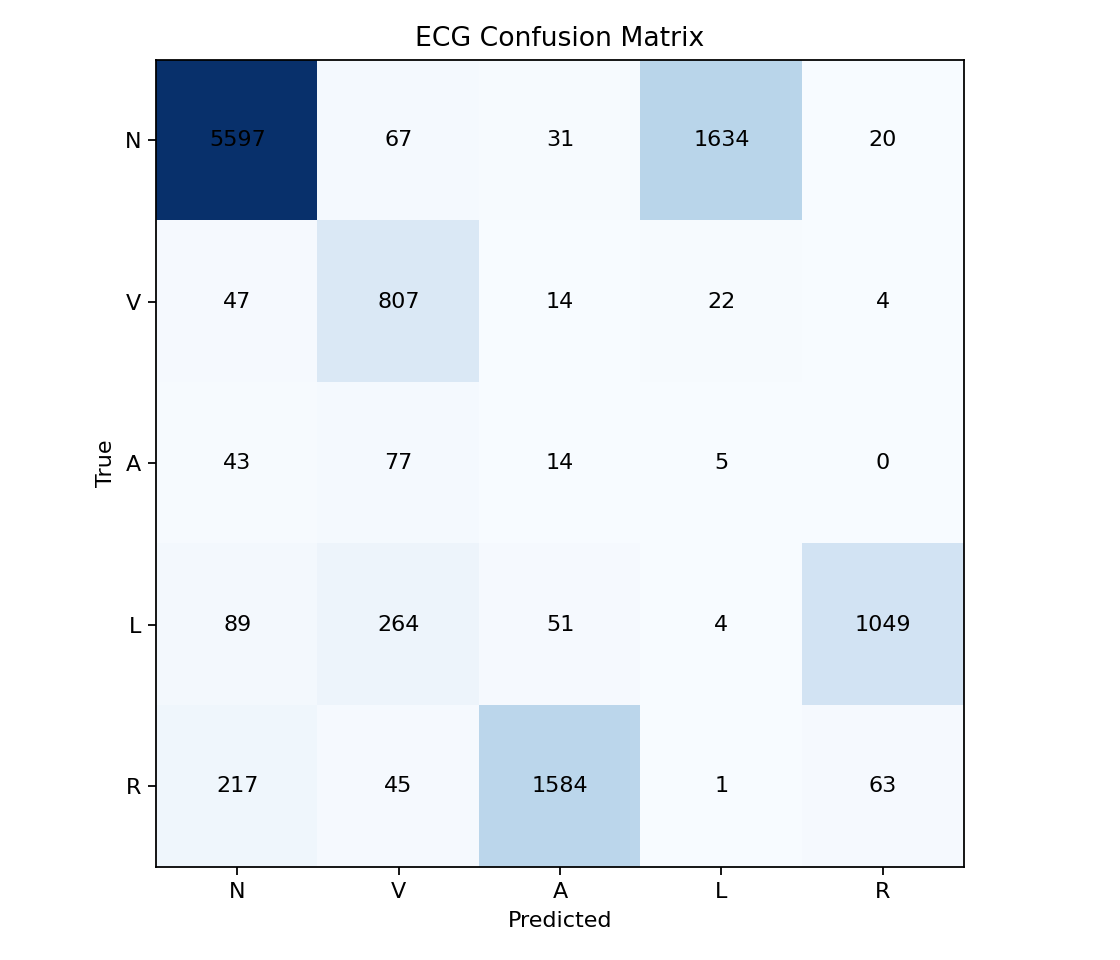

Values plotted in this chart, from the file beside it:
, N, V, A, L, R
N, 5597, 67, 31, 1634, 20
V, 47, 807, 14, 22, 4
A, 43, 77, 14, 5, 0
L, 89, 264, 51, 4, 1049
R, 217, 45, 1584, 1, 63
